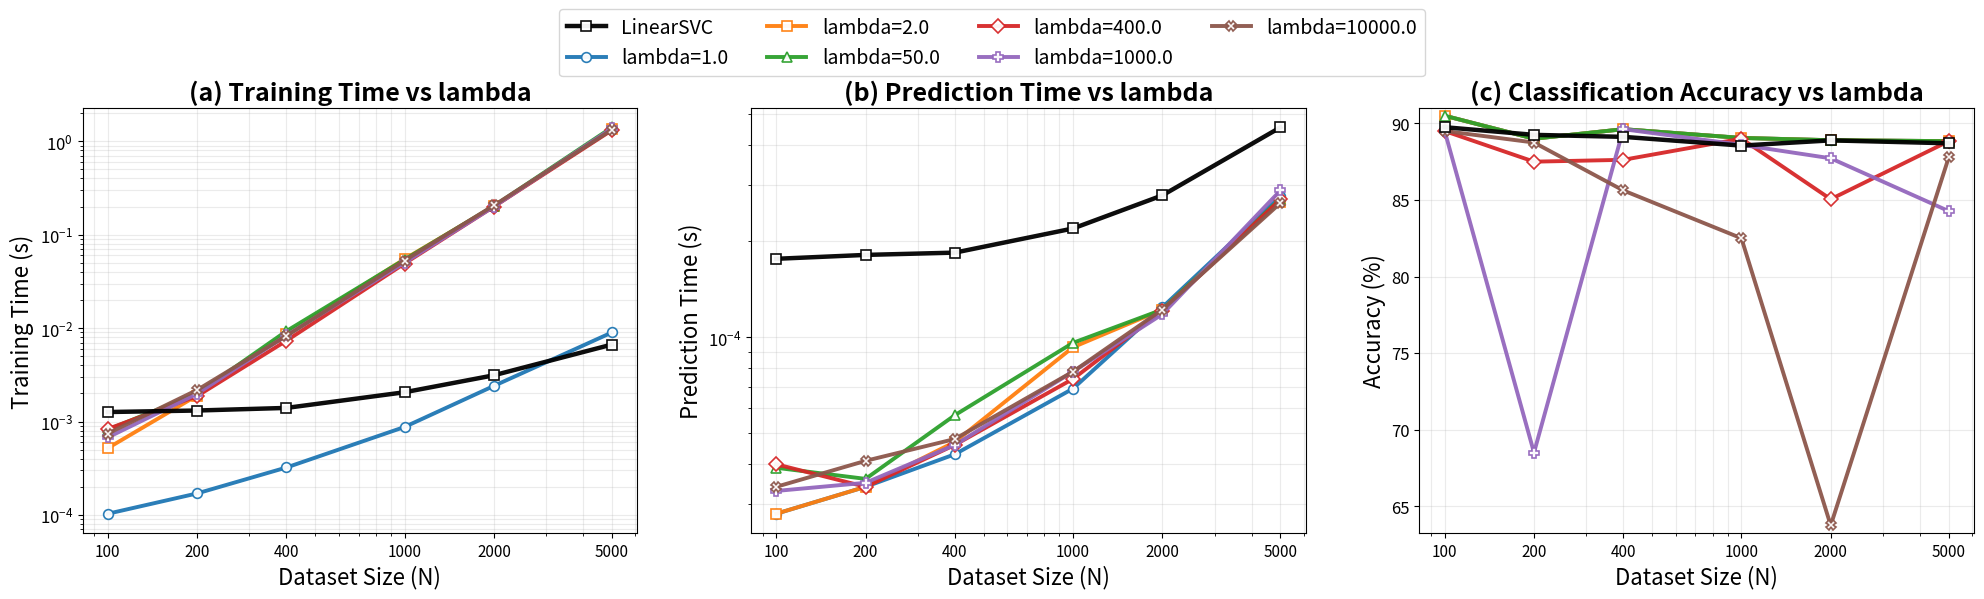

Write the Python code that produced this figure. (Note: this script raises an exception after producing the figure.)
# Plot lambda sensitivity analysis for SVM On Tree.
# Three subplots: (a) training time, (b) prediction time, (c) accuracy.
# Data from benchmark runs with lambda in {1, 2, 50, 400, 1000, 10000},
# sizes in {100, 200, 400, 1000, 2000, 5000}, and 100 repeats (median).

import os
import numpy as np
import matplotlib.pyplot as plt
from matplotlib import ticker as mticker

# Dataset sizes (n_per_class; total training set = 2 * n_per_class)
N_values = np.array([100, 200, 400, 1000, 2000, 5000])
lambda_values = [1.0, 2.0, 50.0, 400.0, 1000.0, 10000.0]

# SVM On Tree training time (seconds, median over 100 repeats)
training_data = {
    1.0:     [0.000103, 0.000170, 0.000322, 0.000874, 0.002404, 0.008984],
    2.0:     [0.000519, 0.001898, 0.008712, 0.054825, 0.200795, 1.361056],
    50.0:    [0.000818, 0.001993, 0.009296, 0.054086, 0.202749, 1.406915],
    400.0:   [0.000833, 0.001875, 0.007333, 0.049087, 0.199763, 1.315562],
    1000.0:  [0.000676, 0.001980, 0.008348, 0.050284, 0.199732, 1.373516],
    10000.0: [0.000744, 0.002176, 0.008256, 0.052844, 0.205323, 1.331268],
}

# SVM On Tree prediction time (seconds, median over 100 repeats)
prediction_data = {
    1.0:     [0.000028, 0.000034, 0.000043, 0.000069, 0.000124, 0.000276],
    2.0:     [0.000028, 0.000034, 0.000047, 0.000093, 0.000122, 0.000266],
    50.0:    [0.000039, 0.000036, 0.000057, 0.000096, 0.000122, 0.000271],
    400.0:   [0.000040, 0.000034, 0.000046, 0.000074, 0.000121, 0.000270],
    1000.0:  [0.000033, 0.000035, 0.000046, 0.000078, 0.000118, 0.000288],
    10000.0: [0.000034, 0.000041, 0.000048, 0.000078, 0.000122, 0.000263],
}

# SVM On Tree accuracy (%, median over 100 repeats)
accuracy_data = {
    1.0:     [90.50, 89.00, 89.62, 89.05, 88.90, 88.84],
    2.0:     [90.50, 89.00, 89.62, 89.05, 88.90, 88.84],
    50.0:    [90.50, 89.00, 89.62, 89.05, 88.90, 88.84],
    400.0:   [89.50, 87.50, 87.62, 89.00, 85.05, 88.84],
    1000.0:  [89.50, 68.50, 89.62, 88.60, 87.72, 84.27],
    10000.0: [89.50, 88.75, 85.62, 82.50, 63.75, 87.79],
}

# LinearSVC baseline (median over 100 repeats)
training_linear   = [0.001263, 0.001311, 0.001398, 0.002057, 0.003124, 0.006668]
prediction_linear = [0.000176, 0.000181, 0.000184, 0.000219, 0.000278, 0.000454]
accuracy_linear   = [89.75, 89.25, 89.12, 88.55, 88.89, 88.70]

# Plot style
plt.rcParams.update({
    'font.size': 12,
    'axes.labelsize': 16,
    'axes.titlesize': 18,
    'xtick.labelsize': 11,
    'ytick.labelsize': 12,
    'legend.fontsize': 14,
})

markers = ['o', 's', '^', 'D', 'P', 'X']
colors = ['#1f77b4', '#ff7f0e', '#2ca02c', '#d62728', '#9467bd', '#8c564b']


def format_x_as_int(ax):
    ax.set_xticks(N_values)
    ax.xaxis.set_major_formatter(mticker.FuncFormatter(lambda x, _: f'{int(x)}'))


def add_grid(ax):
    ax.grid(True, which='both', alpha=0.25, linewidth=0.8)


fig, axes = plt.subplots(1, 3, figsize=(20, 6.2))
legend_handles = []
legend_labels = []

# (a) Training time
ax = axes[0]
ax.set_title('(a) Training Time vs lambda', fontweight='bold')
ax.set_xlabel('Dataset Size (N)')
ax.set_ylabel('Training Time (s)')
ax.set_xscale('log', base=10)
ax.set_yscale('log', base=10)

h = ax.plot(
    N_values, training_linear,
    color='k', linestyle='-', linewidth=3.2,
    marker='s', markersize=7, markerfacecolor='white', markeredgewidth=1.2,
    alpha=0.95, label='LinearSVC', zorder=10
)[0]
legend_handles.append(h)
legend_labels.append('LinearSVC')

for i, lam in enumerate(lambda_values):
    y = np.array(training_data[lam], dtype=float)
    h = ax.plot(
        N_values, y,
        color=colors[i], linestyle='-', linewidth=2.8,
        marker=markers[i], markersize=7,
        markerfacecolor='white', markeredgewidth=1.2,
        alpha=0.95, label=f'lambda={lam}', zorder=6
    )[0]
    legend_handles.append(h)
    legend_labels.append(f'lambda={lam}')

format_x_as_int(ax)
add_grid(ax)

# (b) Prediction time
ax = axes[1]
ax.set_title('(b) Prediction Time vs lambda', fontweight='bold')
ax.set_xlabel('Dataset Size (N)')
ax.set_ylabel('Prediction Time (s)')
ax.set_xscale('log', base=10)
ax.set_yscale('log', base=10)

ax.plot(
    N_values, prediction_linear,
    color='k', linestyle='-', linewidth=3.2,
    marker='s', markersize=7, markerfacecolor='white', markeredgewidth=1.2,
    alpha=0.95, zorder=10
)

for i, lam in enumerate(lambda_values):
    y = np.array(prediction_data[lam], dtype=float)
    ax.plot(
        N_values, y,
        color=colors[i], linestyle='-', linewidth=2.8,
        marker=markers[i], markersize=7,
        markerfacecolor='white', markeredgewidth=1.2,
        alpha=0.95, zorder=6
    )

format_x_as_int(ax)
add_grid(ax)

# (c) Accuracy
ax = axes[2]
ax.set_title('(c) Classification Accuracy vs lambda', fontweight='bold')
ax.set_xlabel('Dataset Size (N)')
ax.set_ylabel('Accuracy (%)')
ax.set_xscale('log', base=10)

ax.plot(
    N_values, accuracy_linear,
    color='k', linestyle='-', linewidth=3.2,
    marker='s', markersize=7, markerfacecolor='white', markeredgewidth=1.2,
    alpha=0.95, zorder=10
)

for i, lam in enumerate(lambda_values):
    y = np.array(accuracy_data[lam], dtype=float)
    ax.plot(
        N_values, y,
        color=colors[i], linestyle='-', linewidth=2.8,
        marker=markers[i], markersize=7,
        markerfacecolor='white', markeredgewidth=1.2,
        alpha=0.95, zorder=6
    )

format_x_as_int(ax)
add_grid(ax)

# Auto y-limits for accuracy
all_acc = [accuracy_linear] + [accuracy_data[lam] for lam in lambda_values]
all_acc = np.array(all_acc, dtype=float)
ax.set_ylim([np.nanmin(all_acc) - 0.5, np.nanmax(all_acc) + 0.5])

# Shared legend
plt.tight_layout(rect=[0.0, 0.0, 1.0, 0.88], w_pad=2.5)
fig.legend(
    legend_handles, legend_labels,
    loc='upper center',
    bbox_to_anchor=(0.5, 0.98),
    ncol=4,
    frameon=True,
)

# Save
output_dir = os.path.join(os.path.dirname(os.path.abspath(__file__)), "output")
os.makedirs(output_dir, exist_ok=True)
plt.savefig(f"{output_dir}/lambda_sensitivity_analysis.png", dpi=300, bbox_inches='tight')
plt.savefig(f"{output_dir}/lambda_sensitivity_analysis.pdf", bbox_inches='tight')
print(f"Saved: {output_dir}/lambda_sensitivity_analysis.png / .pdf")
